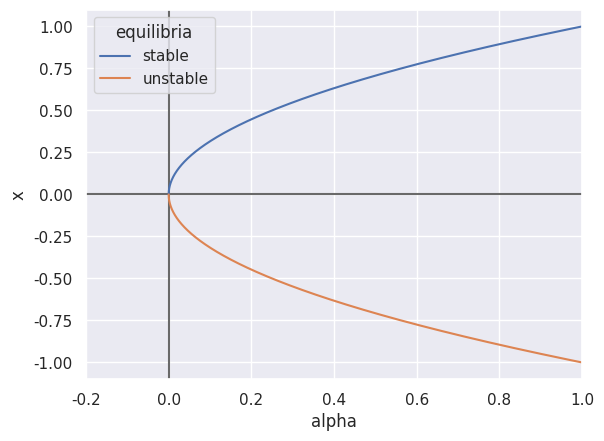

The script that saved this image:

import seaborn as sns
import matplotlib.pyplot as plt
import numpy as np
import pandas as pd

points = 10000
data = np.zeros((points*2, 2))
label = ["g(x)" for i in range(points*2)]

for i in range(points):
    data[i,0] = i/points
    data[i,1] = np.sqrt(i/points)
    data[i+points,0] = i/points
    data[i+points,1] = -np.sqrt(i/points)

    label[i+points] = "unstable"
    label[i] = "stable"

df = pd.DataFrame(data, columns = ["alpha", "x"])
df["equilibria"] = label

sns.set_theme()
plt.axhline(0, color='dimgray')
plt.axvline(0, color='dimgray')
sns.lineplot(x = "alpha", y="x", hue="equilibria", data=df)
plt.xlim((-0.2, 1))
plt.show()